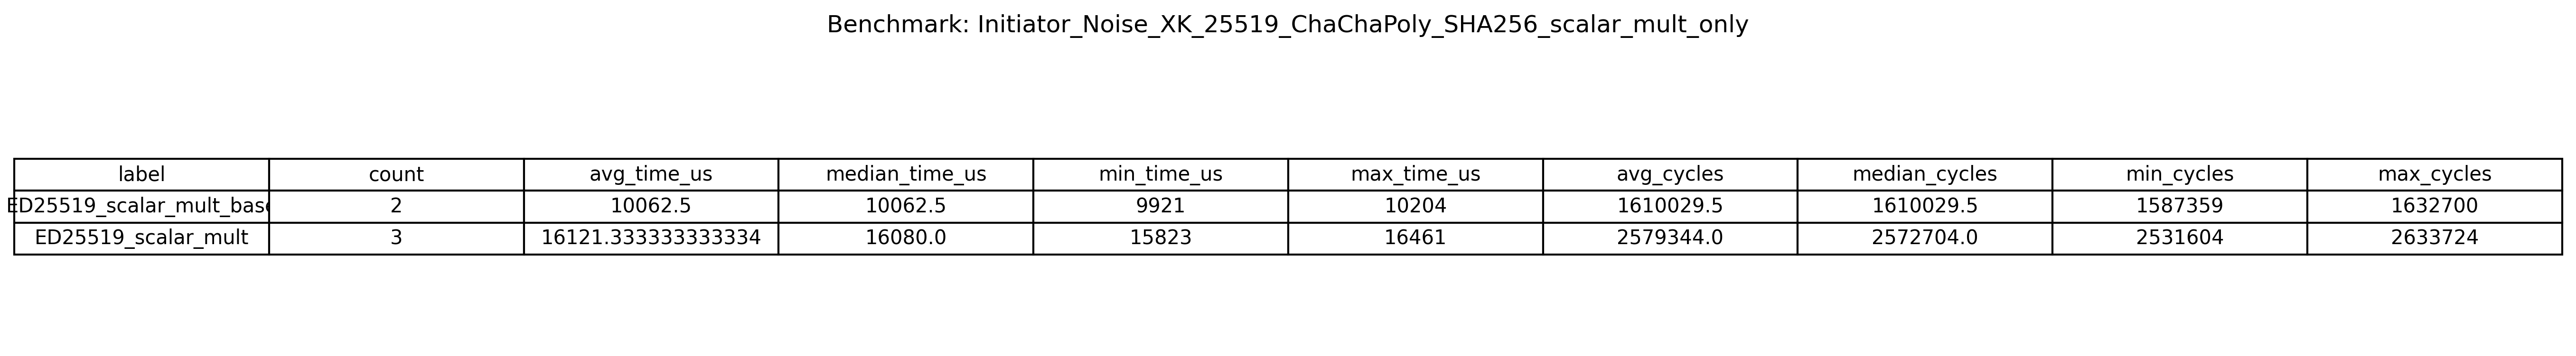

Data behind this chart, as committed beside it:
label, count, avg_time_us, median_time_us, min_time_us, max_time_us, avg_cycles, median_cycles, min_cycles, max_cycles
ED25519_scalar_mult_base, 2, 10062, 10062, 9921, 10204, 1610030, 1610030, 1587359, 1632700
ED25519_scalar_mult, 3, 16121, 16080, 15823, 16461, 2579344, 2572704, 2531604, 2633724
